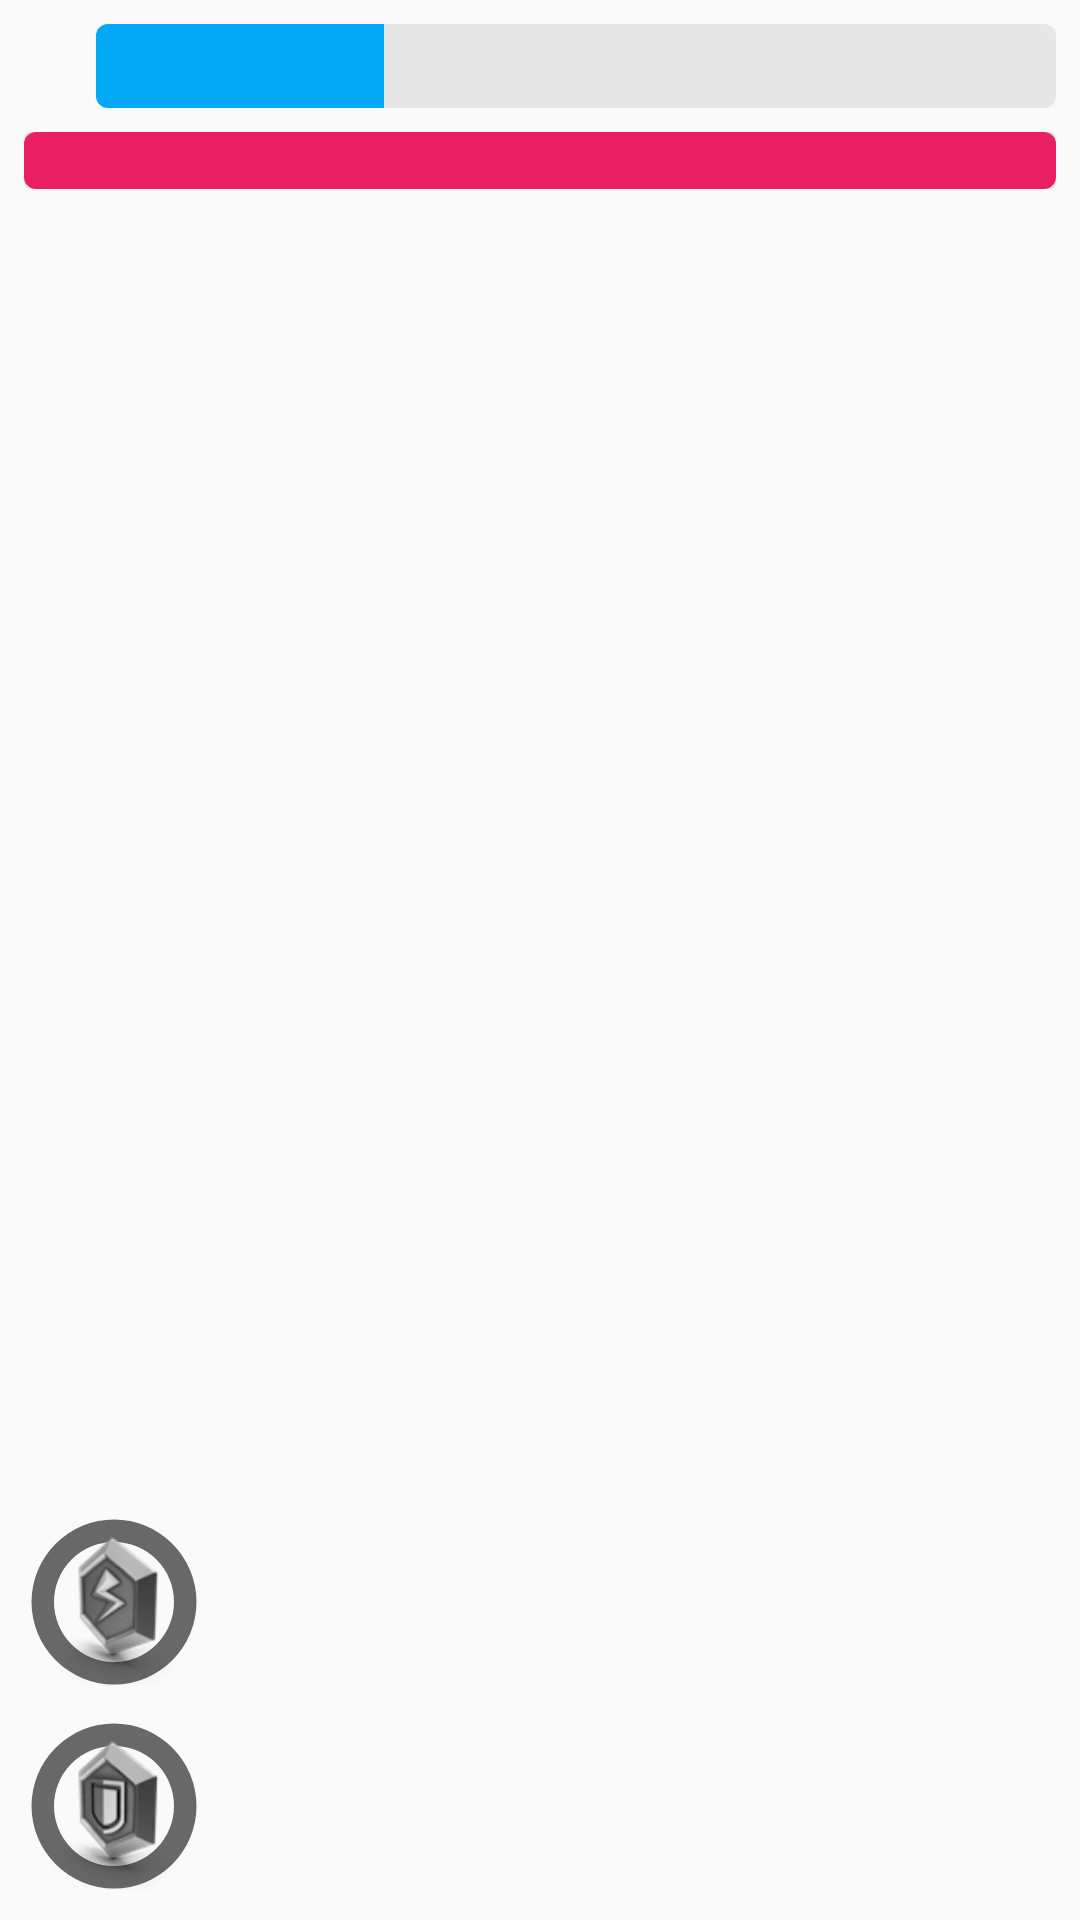

Produce the Android XML layout that renders to this screen, including the resource entries it uses.
<!-- AndroidManifest.xml: application theme Theme.KotlinDugeonGame -->
<!-- res/layout/fragment_life_bar.xml -->
<?xml version="1.0" encoding="utf-8"?>
<androidx.constraintlayout.widget.ConstraintLayout xmlns:android="http://schemas.android.com/apk/res/android"
    xmlns:tools="http://schemas.android.com/tools"
    android:layout_width="match_parent"
    android:layout_height="match_parent"
    xmlns:app="http://schemas.android.com/apk/res-auto"
    tools:context=".view.lifeBarFragment">

    


    <TextView
        android:id="@+id/textViewScore"
        android:layout_width="0dp"
        android:layout_height="32dp"
        android:layout_marginStart="8dp"
        android:layout_marginTop="4dp"
        android:textColor="@color/white"
        android:textSize="24sp"
        app:layout_constraintEnd_toStartOf="@+id/heart0"
        app:layout_constraintStart_toStartOf="parent"
        app:layout_constraintTop_toBottomOf="@+id/lifeProgressBarEnemy" />


    <ProgressBar
        android:id="@+id/lifeProgressBar"
        style="@style/Widget.AppCompat.ProgressBar.Horizontal"
        android:layout_width="0dp"
        android:layout_height="28dp"
        android:layout_marginStart="32dp"
        android:layout_marginTop="8dp"
        android:layout_marginEnd="8dp"
        android:max="20"
        android:progress="6"
        android:progressDrawable="@drawable/custom_progress_bar_blue"
        app:layout_constraintEnd_toEndOf="parent"
        app:layout_constraintHorizontal_bias="1.0"
        app:layout_constraintStart_toStartOf="parent"
        app:layout_constraintTop_toTopOf="parent" />


    <ProgressBar
        android:id="@+id/lifeProgressBarEnemy"
        style="?android:attr/progressBarStyleHorizontal"
        android:layout_width="0dp"
        android:layout_height="19dp"
        android:layout_marginStart="8dp"
        android:layout_marginTop="8dp"
        android:layout_marginEnd="8dp"
        android:max="20"
        android:progress="20"
        android:progressDrawable="@drawable/custom_progress_bar_red"
        app:layout_constraintEnd_toEndOf="parent"
        app:layout_constraintStart_toStartOf="parent"
        app:layout_constraintTop_toBottomOf="@+id/lifeProgressBar" />

    <ProgressBar
        android:id="@+id/progressBarSpecial2"
        style="?android:attr/progressBarStyleHorizontal"
        android:layout_width="60dp"
        android:layout_height="60dp"
        android:layout_marginStart="8dp"
        android:layout_marginBottom="8dp"
        android:max="360"
        android:progress="0"
        android:progressDrawable="@drawable/circular_progress_bar1"
        app:layout_constraintBottom_toBottomOf="parent"
        app:layout_constraintStart_toStartOf="parent" />


    <ImageView
        android:id="@+id/specialshield"
        android:layout_width="59dp"
        android:layout_height="58dp"
        android:layout_marginEnd="1dp"
        android:layout_marginBottom="2dp"
        android:src="@drawable/specialshield"
        app:layout_constraintBottom_toBottomOf="@+id/progressBarSpecial2"
        app:layout_constraintEnd_toEndOf="@+id/progressBarSpecial2"
        app:layout_constraintStart_toStartOf="@+id/progressBarSpecial2"
        app:layout_constraintTop_toTopOf="@+id/progressBarSpecial2"
        android:elevation="20dp"/>

    <ProgressBar
        android:id="@+id/progressBarSpecial1"
        style="?android:attr/progressBarStyleHorizontal"
        android:layout_width="60dp"
        android:layout_height="60dp"
        android:layout_marginStart="8dp"
        android:layout_marginBottom="8dp"
        android:max="360"
        android:progress="0"
        android:progressDrawable="@drawable/circular_progress_bar"
        app:layout_constraintBottom_toTopOf="@+id/progressBarSpecial2"
        app:layout_constraintStart_toStartOf="parent" />

    <ImageView
        android:id="@+id/specialattack"
        android:layout_width="59dp"
        android:layout_height="58dp"
        android:layout_marginEnd="1dp"
        android:layout_marginBottom="2dp"
        android:src="@drawable/specialattack"
        app:layout_constraintBottom_toBottomOf="@+id/progressBarSpecial1"
        app:layout_constraintEnd_toEndOf="@+id/progressBarSpecial1"
        app:layout_constraintStart_toStartOf="@+id/progressBarSpecial1"
        app:layout_constraintTop_toTopOf="@+id/progressBarSpecial1"
        android:elevation="20dp"/>

    <ImageView
        android:id="@+id/imageView2"
        android:layout_width="40dp"
        android:layout_height="40dp"
        android:layout_marginEnd="4dp"
        android:layout_marginBottom="9dp"
        android:src="@drawable/knight_m_idle_anim_f0"
        app:layout_constraintBottom_toTopOf="@+id/lifeProgressBarEnemy"
        app:layout_constraintEnd_toStartOf="@+id/lifeProgressBar"
        app:layout_constraintStart_toStartOf="parent"
        app:layout_constraintTop_toTopOf="parent" />

    <TextView
        android:id="@+id/textViewInfo"
        android:layout_width="0dp"
        android:layout_height="wrap_content"
        android:layout_marginStart="8dp"
        android:layout_marginTop="8dp"
        android:textColor="@color/white"
        android:textSize="24sp"
        app:layout_constraintEnd_toStartOf="@+id/heart1"
        app:layout_constraintStart_toStartOf="parent"
        app:layout_constraintTop_toBottomOf="@+id/textViewScore" />

    <ImageView
        android:id="@+id/heart0"
        android:layout_width="40dp"
        android:layout_height="40dp"
        android:layout_marginTop="8dp"
        android:src="@drawable/ui_heart_full"
        app:layout_constraintEnd_toEndOf="parent"
        app:layout_constraintTop_toBottomOf="@+id/lifeProgressBarEnemy" />

    <ImageView
        android:id="@+id/heart1"
        android:layout_width="40dp"
        android:layout_height="40dp"
        android:src="@drawable/ui_heart_full"
        app:layout_constraintEnd_toEndOf="parent"
        app:layout_constraintTop_toBottomOf="@+id/heart0" />

    <ImageView
        android:id="@+id/heart2"
        android:layout_width="40dp"
        android:layout_height="40dp"
        android:src="@drawable/ui_heart_full"
        app:layout_constraintEnd_toEndOf="parent"
        app:layout_constraintTop_toBottomOf="@+id/heart1" />

    <ImageView
        android:id="@+id/heart3"
        android:layout_width="40dp"
        android:layout_height="40dp"
        android:src="@drawable/ui_heart_full"
        app:layout_constraintEnd_toEndOf="parent"
        app:layout_constraintTop_toBottomOf="@+id/heart2" />

    <ImageView
        android:id="@+id/heart4"
        android:layout_width="40dp"
        android:layout_height="40dp"
        android:src="@drawable/ui_heart_full"
        app:layout_constraintEnd_toEndOf="parent"
        app:layout_constraintTop_toBottomOf="@+id/heart3" />


</androidx.constraintlayout.widget.ConstraintLayout>
<!-- resources referenced by this layout -->
<resources>
  <color name="white">#FFFFFFFF</color>
  <!-- drawable circular_progress_bar (drawable) -->
  <?xml version="1.0" encoding="utf-8"?>
  <layer-list xmlns:android="http://schemas.android.com/apk/res/android">
  
      <item android:id="@android:id/background">
          <shape android:shape="ring"
              android:innerRadiusRatio="3"
              android:thicknessRatio="8"
              android:useLevel="false">
              <solid android:color="@color/grey" />
          </shape>
      </item>
  
      <item android:id="@android:id/progress">
          <rotate
              android:fromDegrees="270"
              android:toDegrees="270">
              <shape android:shape="ring"
                  android:innerRadiusRatio="3"
                  android:thicknessRatio="8"
                  android:useLevel="true">
                  <solid android:color="@color/red" />
              </shape>
          </rotate>
      </item>
  </layer-list>
  <!-- drawable circular_progress_bar1 (drawable) -->
  <?xml version="1.0" encoding="utf-8"?>
  <layer-list xmlns:android="http://schemas.android.com/apk/res/android">
  
      <item android:id="@android:id/background">
          <shape android:shape="ring"
              android:innerRadiusRatio="3"
              android:thicknessRatio="8"
              android:useLevel="false">
              <solid android:color="@color/grey" />
          </shape>
      </item>
  
      <item android:id="@android:id/progress">
          <rotate
              android:fromDegrees="270"
              android:toDegrees="270">
              <shape android:shape="ring"
                  android:innerRadiusRatio="3"
                  android:thicknessRatio="8"
                  android:useLevel="true">
                  <solid android:color="@color/green" />
              </shape>
          </rotate>
      </item>
  </layer-list>
  <!-- drawable custom_progress_bar_blue (drawable) -->
  <?xml version="1.0" encoding="utf-8"?>
  <layer-list xmlns:android="http://schemas.android.com/apk/res/android">
      <item android:id="@android:id/background">
          <shape>
              <solid android:color="#E6E6E6" /> 
              <corners android:radius="4dp" /> 
          </shape>
      </item>
      <item android:id="@android:id/progress">
          <clip>
              <shape>
                  <solid android:color="#03A9F4" /> 
                  <corners android:radius="4dp" /> 
              </shape>
          </clip>
      </item>
  </layer-list>
  <!-- drawable custom_progress_bar_red (drawable) -->
  <?xml version="1.0" encoding="utf-8"?>
  <layer-list xmlns:android="http://schemas.android.com/apk/res/android">
      <item android:id="@android:id/background">
          <shape>
              <solid android:color="#E6E6E6" /> 
              <corners android:radius="2dp" /> 
          </shape>
      </item>
      <item android:id="@android:id/progress">
          <clip>
              <shape>
                  <solid android:color="#E91E63" /> 
                  <corners android:radius="4dp" /> 
              </shape>
          </clip>
      </item>
  </layer-list>
  <!-- drawable specialattack: png bitmap (drawable, 9482 bytes) -->
  <!-- drawable specialshield: png bitmap (drawable, 8992 bytes) -->
  <style name="Theme.KotlinDugeonGame" parent="Base.Theme.KotlinDugeonGame" />
  <color name="grey">#686868</color>
      rgb
  <color name="red">#801036</color>
  <color name="green">#1E5520</color>
  <style name="Base.Theme.KotlinDugeonGame" parent="Theme.AppCompat.Light.NoActionBar">
          
          
      </style>
</resources>
